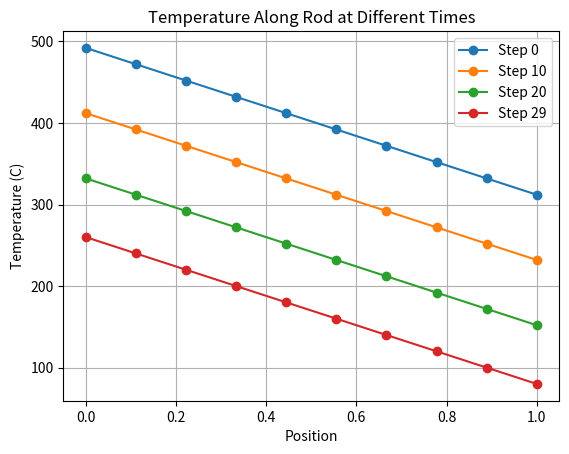
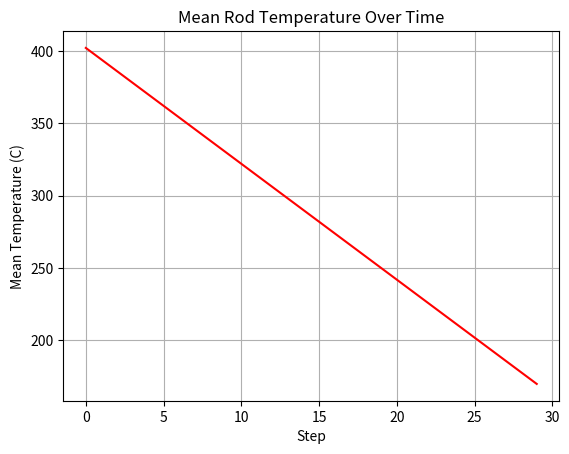
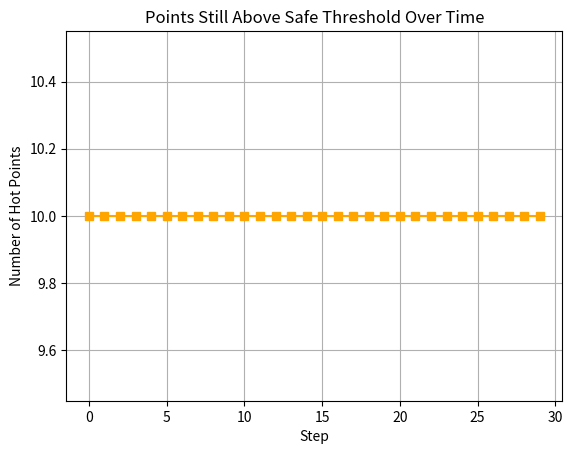
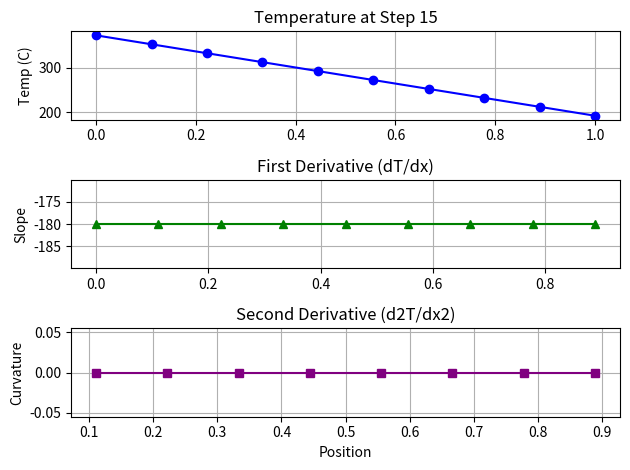

Generate these figures, in order, with matplotlib:
"""
This script simulates a 1D rod with 10 points being cooled by spray cooling using the actual discretized heat equaiton,
calculating both the temperature evolution over time and its spatial derivatives (slope and curvature) using mf.diff(). 
It tracks summary statistics across 30 time steps (mean temp, max temp, count of points still above a safe threshold),
then produces multiple plots: temperature snapshots over time, mean temp and hot-point-count history, and a stacked
plot showing temperature alongside its first and second derivatives at a chosen step. 

Overall: heat_equation_rod.py
1D spray cooling siutation using the discretized heat equation. 
Combines numpy (vectorized math, derivatives) and matplotlib(multiple plot types)

"""

import numpy as np
import matplotlib.pyplot as plt

n_points=10
length=1
positions=np.linspace(0, length, n_points)
spacing=positions[1]-positions[0]

temperatures=np.array([500,480,460,440,420,400,380,360,340,320],dtype=float)

alpha=0.05
spray_cooling=8.0
room_temp=25.0
n_steps=30

#Storage for history (so we can plot how things evolve over time)
temp_history=np.zeros((n_steps, n_points))
mean_history=np.zeros((n_steps))
hot_count_history=np.zeros(n_steps)

for step in range(n_steps):
    #first derivative measures how temperature changes point-to-point (the gradient)
    first_derivative=np.diff(temperatures)/spacing

    #Second derivative measures how that grainet itself changes (drives diffusion)
    second_derivative=np.diff(first_derivative)/spacing

    #diffusion only applies to interior points (no neighbores past the ends)
    diffusion_term=np.zeros(n_points)
    diffusion_term[1:-1]=alpha*second_derivative

    #update temperatures becuase diffusion spreads heat iternally, spray removes heat overall
    temperatures=temperatures+diffusion_term-spray_cooling
    temperatures=np.clip(temperatures, room_temp, None)
    
    #store this step's full temperature array and summary stats
    temp_history[step]=temperatures
    mean_history[step]=temperatures.mean()
    hot_count_history[step]=np.sum(temperatures > room_temp +50)

# --- Plot 1: temperature snapshots at different times ---
plt.figure()
for step in [0, 10, 20, 29]:
    plt.plot(positions, temp_history[step], marker="o", label=f"Step {step}")
plt.title("Temperature Along Rod at Different Times")
plt.xlabel("Position")
plt.ylabel("Temperature (C)")
plt.legend()
plt.grid(True)

# --- Plot 2: mean temperature over time ---
plt.figure()
plt.plot(range(n_steps), mean_history, color="red", linestyle="-")
plt.title("Mean Rod Temperature Over Time")
plt.xlabel("Step")
plt.ylabel("Mean Temperature (C)")
plt.grid(True)

# --- Plot 3: number of hot points over time ---
plt.figure()
plt.plot(range(n_steps), hot_count_history, color="orange", marker="s")
plt.title("Points Still Above Safe Threshold Over Time")
plt.xlabel("Step")
plt.ylabel("Number of Hot Points")
plt.grid(True)

# --- Plot 4: temperature, first derivative, second derivative (stacked) at one step ---
chosen_step = 15
fd = np.diff(temp_history[chosen_step]) / spacing
sd = np.diff(fd) / spacing

fig, axes = plt.subplots(3, 1)

axes[0].plot(positions, temp_history[chosen_step], color="blue", marker="o")
axes[0].set_title(f"Temperature at Step {chosen_step}")
axes[0].set_ylabel("Temp (C)")
axes[0].grid(True)

axes[1].plot(positions[:-1], fd, color="green", marker="^")
axes[1].set_title("First Derivative (dT/dx)")
axes[1].set_ylabel("Slope")
axes[1].grid(True)

axes[2].plot(positions[1:-1], sd, color="purple", marker="s")
axes[2].set_title("Second Derivative (d2T/dx2)")
axes[2].set_xlabel("Position")
axes[2].set_ylabel("Curvature")
axes[2].grid(True)

plt.tight_layout()

plt.show()
